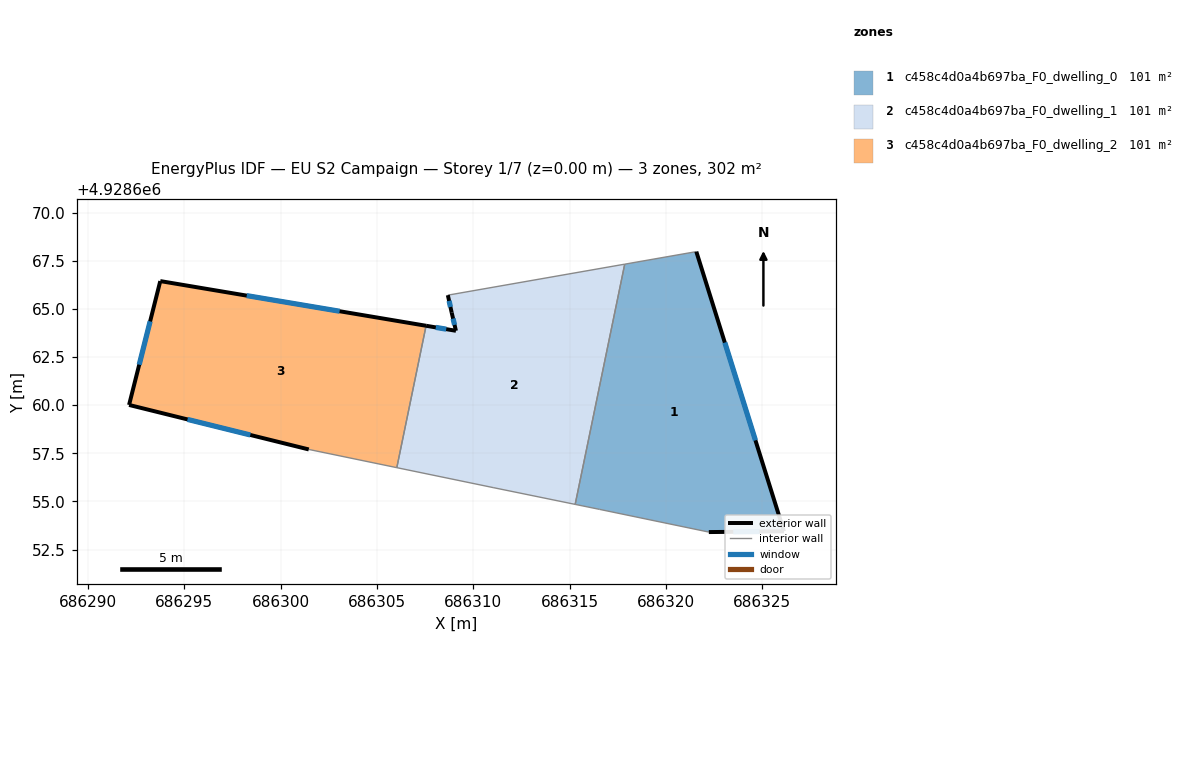
=== STOREY PLAN SPEC (per zone: floor XY polygon, exterior-wall plan segments, windows/doors) ===
zone 1: c458c4d0a4b697ba_F0_dwelling_0  (100.8 m²)
  floor: (686321.58, 4928667.97) (686326.13, 4928653.45) (686322.23, 4928653.41) (686316.55, 4928654.59) (686315.29, 4928654.85) (686317.86, 4928667.32)
  exterior wall: (686326.13, 4928653.45) – (686321.58, 4928667.97)  [15.2 m]
    window: (686324.65, 4928658.17) – (686323.06, 4928663.25)  [5.6 m²]
  exterior wall: (686322.23, 4928653.41) – (686326.13, 4928653.45)  [3.9 m]
    window: (686323.49, 4928653.42) – (686324.86, 4928653.44)  [1.4 m²]
  interior walls: 4
zone 2: c458c4d0a4b697ba_F0_dwelling_1  (100.8 m²)
  floor: (686317.86, 4928667.32) (686315.29, 4928654.85) (686311.03, 4928655.72) (686306.03, 4928656.75) (686307.55, 4928664.12) (686309.10, 4928663.86) (686308.88, 4928664.80) (686308.68, 4928665.71)
  exterior wall: (686309.10, 4928663.86) – (686307.55, 4928664.12)  [1.6 m]
    window: (686308.59, 4928663.95) – (686308.05, 4928664.04)  [0.6 m²]
  exterior wall: (686308.88, 4928664.80) – (686309.10, 4928663.86)  [1.0 m]
    window: (686308.95, 4928664.50) – (686309.03, 4928664.17)  [0.4 m²]
  exterior wall: (686308.68, 4928665.71) – (686308.88, 4928664.80)  [0.9 m]
    window: (686308.74, 4928665.42) – (686308.81, 4928665.10)  [0.3 m²]
  interior walls: 5
zone 3: c458c4d0a4b697ba_F0_dwelling_2  (100.8 m²)
  floor: (686307.55, 4928664.12) (686306.03, 4928656.75) (686301.46, 4928657.70) (686292.13, 4928660.01) (686293.75, 4928666.44)
  exterior wall: (686307.55, 4928664.12) – (686293.75, 4928666.44)  [14.0 m]
    window: (686303.06, 4928664.88) – (686298.23, 4928665.69)  [5.1 m²]
  exterior wall: (686292.13, 4928660.01) – (686301.46, 4928657.70)  [9.6 m]
    window: (686295.16, 4928659.26) – (686298.42, 4928658.45)  [3.5 m²]
  exterior wall: (686293.75, 4928666.44) – (686292.13, 4928660.01)  [6.6 m]
    window: (686293.22, 4928664.35) – (686292.65, 4928662.10)  [2.4 m²]
  interior walls: 2

=== DERIVED (storey summary) ===
Building: EU S2 Campaign
Storey: 1 of 7  (floor level z = 0.00 m)
Storey gross floor area: 302.4 m²
Zones on this storey: 3
  - c458c4d0a4b697ba_F0_dwelling_0: floor 100.8 m²; exterior wall 19.1 m (57.3 m²); 2 window(s) 7.0 m²; WWR 12.2%
  - c458c4d0a4b697ba_F0_dwelling_1: floor 100.8 m²; exterior wall 3.5 m (10.4 m²); 3 window(s) 1.3 m²; WWR 12.2%
  - c458c4d0a4b697ba_F0_dwelling_2: floor 100.8 m²; exterior wall 30.2 m (90.7 m²); 3 window(s) 11.1 m²; WWR 12.2%
Zone adjacency (shared interzone walls):
  - c458c4d0a4b697ba_F0_dwelling_0 ↔ c458c4d0a4b697ba_F0_dwelling_1
  - c458c4d0a4b697ba_F0_dwelling_1 ↔ c458c4d0a4b697ba_F0_dwelling_2